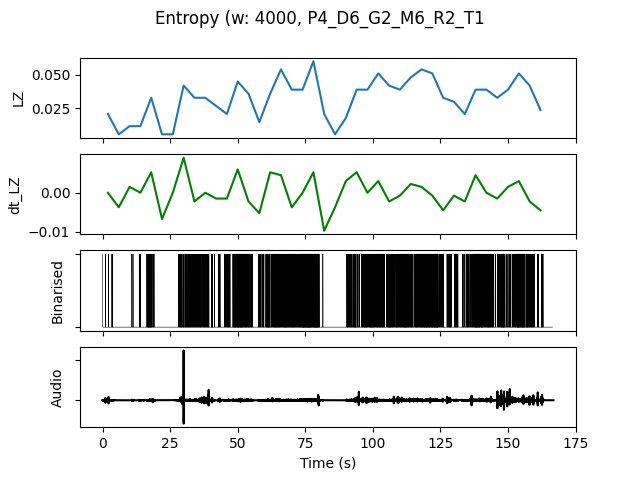

The data file committed next to this chart (first rows):
, t0, LZ, dt_LZ, IOI, nCounts
0.0, 0.0, 0.02094, 0.0, 3200, 5
4.0, 4.0, 0.005983, -0.003739, 0.0, 0
8.0, 8.0, 0.01197, 0.001496, 8000, 2
12.0, 12.0, 0.01197, 0.0, 8000, 2
16.0, 16.0, 0.03291, 0.005235, 1067, 15
20.0, 20.0, 0.005983, -0.006731, 0.0, 0
24.0, 24.0, 0.005983, 0.0, 0.0, 0
28.0, 28.0, 0.04188, 0.008974, 1067, 15
32.0, 32.0, 0.03291, -0.002244, 1067, 15
36.0, 36.0, 0.03291, 0.0, 1231, 13
40.0, 40.0, 0.02692, -0.001496, 1778, 9
44.0, 44.0, 0.02094, -0.001496, 1778, 9
48.0, 48.0, 0.04487, 0.005983, 666.7, 24
52.0, 52.0, 0.0359, -0.002244, 1000, 16
56.0, 56.0, 0.01496, -0.005235, 2667, 6
60.0, 60.0, 0.0359, 0.005235, 888.9, 18
64.0, 64.0, 0.05385, 0.004487, 727.3, 22
68.0, 68.0, 0.03889, -0.003739, 761.9, 21
72.0, 72.0, 0.03889, 0.0, 615.4, 26
76.0, 76.0, 0.05983, 0.005235, 516.1, 31
80.0, 80.0, 0.02094, -0.009722, 5333, 3
84.0, 84.0, 0.005983, -0.003739, 0.0, 0
88.0, 88.0, 0.01795, 0.002991, 2667, 6
92.0, 92.0, 0.03889, 0.005235, 1067, 15
96.0, 96.0, 0.03889, 0.0, 842.1, 19
100.0, 100.0, 0.05085, 0.002991, 761.9, 21
104.0, 104.0, 0.04188, -0.002244, 888.9, 18
108.0, 108.0, 0.03889, -0.0007479, 888.9, 18
112.0, 112.0, 0.04786, 0.002244, 842.1, 19
116.0, 116.0, 0.05385, 0.001496, 695.7, 23
120.0, 120.0, 0.05085, -0.0007479, 615.4, 26
124.0, 124.0, 0.03291, -0.004487, 1231, 13
128.0, 128.0, 0.02991, -0.0007479, 1231, 13
132.0, 132.0, 0.02094, -0.002244, 1778, 9
136.0, 136.0, 0.03889, 0.004487, 761.9, 21
140.0, 140.0, 0.03889, 0.0, 761.9, 21
144.0, 144.0, 0.03291, -0.001496, 1333, 12
148.0, 148.0, 0.03889, 0.001496, 1067, 15
152.0, 152.0, 0.05085, 0.002991, 666.7, 24
156.0, 156.0, 0.04188, -0.002244, 842.1, 19
160.0, 160.0, 0.02393, -0.004487, 2286, 7
